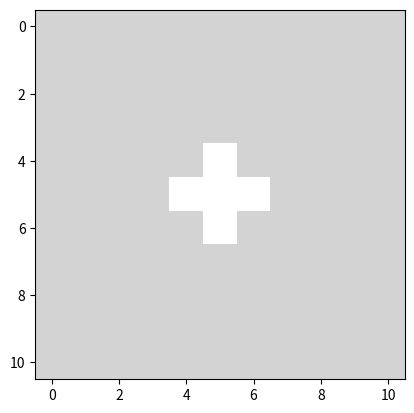

This figure's Python source:
import numpy as np
import matplotlib.pyplot as plt

grid = np.zeros((11, 11, 3), dtype=int) + 211

def convert(center, pos, nearest=False):
    row, col = center[1] - pos[1], center[0] + pos[0]
    if nearest:
        row, col = np.rint(row), np.rint(col)
    return int(row), int(col)

def place(grid, gpos, rgb=(255, 255, 255)):
    grid[gpos[0], gpos[1], :] = rgb

center = (5, 5)
free_spaces = [(0, 1), (0, -1), (1, 0), (-1, 0)]
rows = []
cols = []
for pos in free_spaces:
    gpos = convert(center, pos)
    place(grid, gpos)
    rows.append(gpos[0])
    cols.append(gpos[1])
rows.append(5)
cols.append(5)
rows = np.array(rows, int)
cols = np.array(cols, int)

total = 0

for r in range(1, 11 - 1):
    for c in range(1, 11 - 1):
        if tuple(grid[r, c]) == (211, 211, 211):
            if tuple(grid[r - 1, c]) == (255, 255, 255):
                total += 1
            if tuple(grid[r + 1, c]) == (255, 255, 255):
                total += 1
            if tuple(grid[r, c + 1]) == (255, 255, 255):
                total += 1
            if tuple(grid[r, c - 1]) == (255, 255, 255):
                total += 1
        if total >= 3:
            grid[r, c] = (255, 255, 255)
        total = 0


plt.imshow(grid, cmap="gray")
plt.show()
